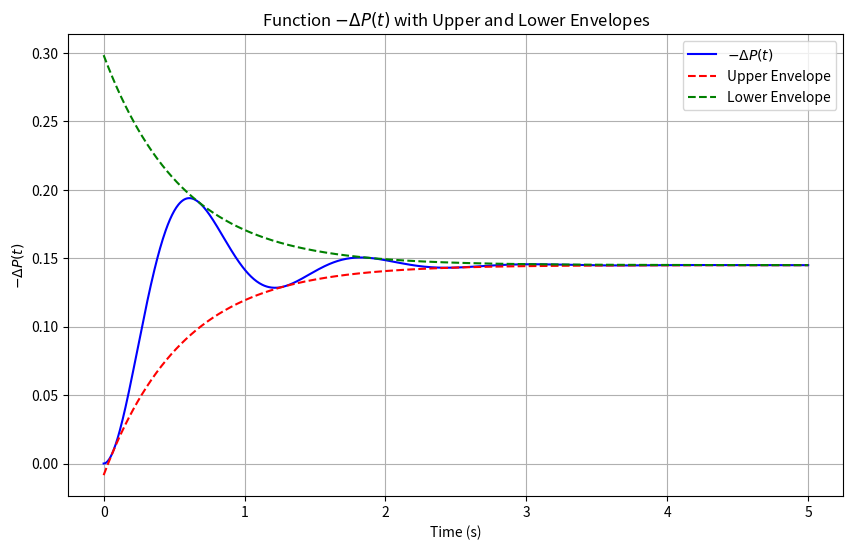

Source code (Python):
import numpy as np
import matplotlib.pyplot as plt

# Parameters

A = -0.145
B = 1.5458233232247594e-07
C = 0.14498454176676773
D = 0.519347758204538
xi = 0.3265440677878888  # Damping ratio (epsilon)
omega_d = 5.168750951105869  # Damped frequency (wd)
omega_n = 5.468524655221178  # Natural frequency (wn)
T_pll = 0.01  # Assumed (adjust if needed)

# Time vector
t = np.linspace(0, 5, 1000)  # Time from 0 to 5 seconds

# Compute -ΔP(t)
exp_decay_pll = (B / T_pll) * np.exp(-t / T_pll)
oscillatory_part = C * np.exp(-xi * omega_n * t) * np.cos(omega_d * t)
damping_correction = (C * (D / C - xi * omega_n) / omega_d) * np.exp(-xi * omega_n * t) * np.sin(omega_d * t)
deltaP = A + exp_decay_pll + oscillatory_part + damping_correction
deltaP = deltaP*-1

# Compute the envelopes
exp_decay_pll = (B / T_pll) * np.exp(-t / T_pll)
R = np.sqrt(C**2 + ((D - C * xi * omega_n) / omega_d)**2)  # Amplitude factor
upper_env = A + exp_decay_pll + R * np.exp(-xi * omega_n * t)
lower_env = A + exp_decay_pll - R * np.exp(-xi * omega_n * t)

# Plotting
plt.figure(figsize=(10, 6))
plt.plot(t, deltaP, label=r'$-\Delta P(t)$', color='blue')
plt.plot(t, -upper_env, '--', label='Upper Envelope', color='red')
plt.plot(t, -lower_env, '--', label='Lower Envelope', color='green')
plt.xlabel('Time (s)')
plt.ylabel(r'$-\Delta P(t)$')
plt.title('Function $-\Delta P(t)$ with Upper and Lower Envelopes')
plt.legend()
plt.grid(True)
plt.show()
